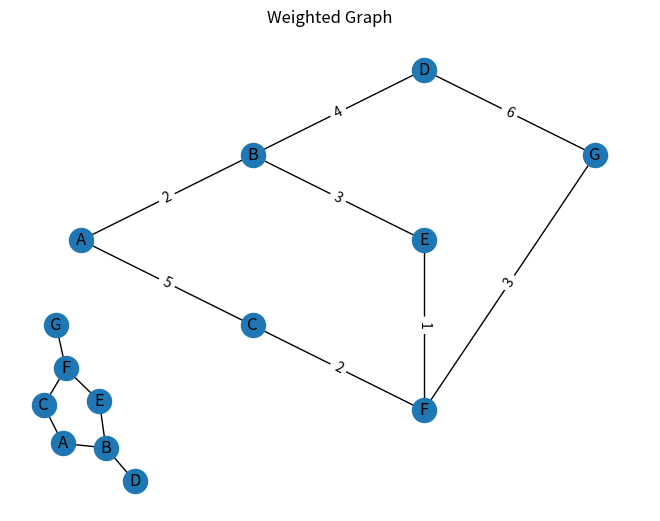
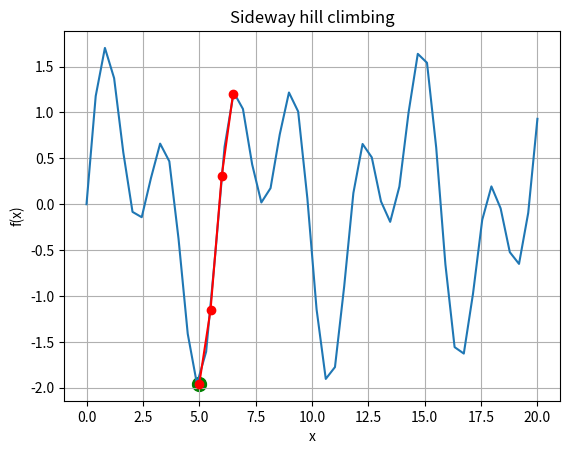
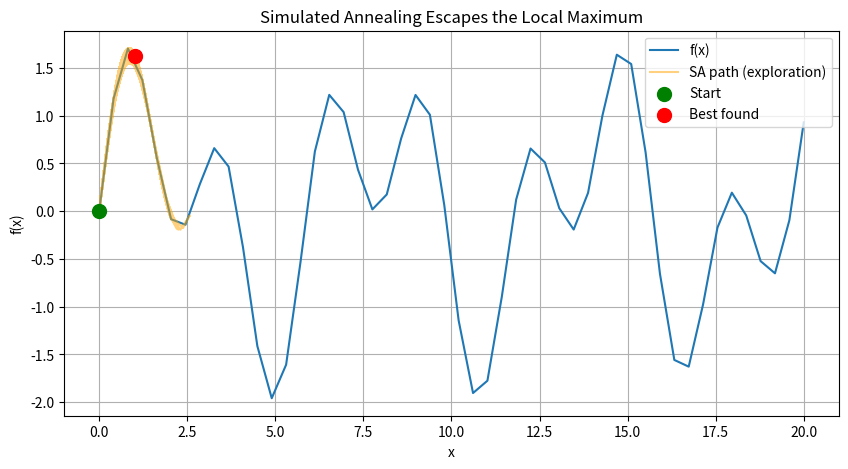

Source code (Python) for these figures, in order:
### First lets practice drawing the graphs:
graph = {
    'A': ['B', 'C'],
    'B': ['A', 'D', 'E'],
    'C': ['A', 'F'],
    'D': ['B'],
    'E': ['B', 'F'],
    'F': ['C', 'E', 'G'],
    'G': ['F']
}
for node, neighbors in graph.items():
    print(f"Node: {node} -> {neighbors}")

import networkx as nx
import matplotlib.pyplot as plt

G = nx.Graph()
for node, neighbors in graph.items():
    for n in neighbors:
        G.add_edge(node, n)

nx.draw(G, with_labels=True)
plt.title("Displaying a Graph")
# plt.show()

# First up are the uninformed Searches:
# ---------------------------------------------------------------------------------------
# Lets practice BFS: 
# ---------------------------------------------------------------------------------------
def b_reconstruct_path(goal:str, parents:dict[str,str]):
    curr = goal
    path = []
    while curr != None:
        path.append(curr)
        curr = parents[curr]
    path.reverse()
    return path

from collections import deque
def BFS(start:str, goal:str, graph:dict[str,list[str]]):
    visited = []
    parents = {start:None}
    frontier = deque([start])
    if start == goal:
        return b_reconstruct_path(goal, parents), visited

    while frontier:
        curr = frontier.popleft()

        if curr not in visited:
            visited.append(curr)

        childern = graph.get(curr,[])
        for child in childern:
            if child not in parents:
                parents[child] = curr
                visited.append(child)
                frontier.append(child)
                if child == goal:
                    return b_reconstruct_path(goal, parents), visited
    return None, visited

path, visited = BFS('A', 'G', graph)
print("BFS Traversal Order:", visited)
print("BFS Path Found:", path)
# Notes: With above version, i can easily calculate, depth, path, visited, etc all possible things in question.

# ---------------------------------------------------------------------------------------
# Now lets practice UCS:
def u_reconstruct_path(goal:str, parents:dict[str,tuple[int,str]]):
    curr = goal
    path = []
    while curr != None:
        path.append(curr)
        curr = parents[curr][1]
    path.reverse()
    return path

import heapq
def UCS(start:str, goal:str, graph:dict[str,list[int,str]]):
    visited = []
    parents = {start:(0,None)}
    frontier = [(0,start)]

    while frontier:
        cost, curr = heapq.heappop(frontier)

        if curr in visited:
            continue # Cheaper path already taken for this node
        visited.append(curr)

        if curr == goal:
            return u_reconstruct_path(goal, parents), visited

        childern = graph.get(curr, [])
        for c_cost, child in childern:
            total_cost = c_cost + cost
            if child not in parents or total_cost < parents[child][0]:
                parents[child] = (total_cost, curr)
                heapq.heappush(frontier, (total_cost, child))
    return None, visited
wgraph = {
        "S": [(1, "A"), (5, "B")],
        "A": [(1, "C")],
        "C": [(1, "G")],
        "B": [(1, "G")],
        "G": [],
    }
unweighted_view = {n: [c for _, c in edges] for n, edges in wgraph.items()}
print("UCS (cheapest)      :", UCS(start="S", goal="G", graph=wgraph))
print("BFS (fewest edges)  :", BFS(start="S", goal="G", graph=unweighted_view), "<- 2 edges but cost 6")

# ---------------------------------------------------------------------------------------
# Now finally DFS:
# Note that the structure of dfs is fundamentally different from above 2, so it will be tricky, but i will try to solve without checking older version
def d_reconstruct_path(goal:str, parents:dict[str,tuple[int,str]]):
    curr = goal
    path = []
    while curr != None:
        path.append(curr)
        curr = parents[curr]
    path.reverse()
    return path

def DFS(start:str, goal:str, graph:dict[str,list[str]]):
    visited = []
    parents = {}
    stack = [(start,None)]

    while start: 
        curr, parent = stack.pop()

        if curr in parents: 
            continue     # A node is making a loop, Check for it.
        parents[curr] = parent
        visited.append(curr)

        if curr == goal:
            return d_reconstruct_path(goal, parents), visited

        childern = graph.get(curr,[])
        for child, in reversed(childern):
            if child not in parents:
                stack.append((child,curr))
    return None, visited

path, visited = DFS(start='A', goal='G', graph=graph)
print("DFS Traversal Order:", visited)
print("DFS Path:", path)

# ---------------------------------------------------------------------------------------
# Not, in the notebooks but still worth doing, 
# The wildcard DLS, IDS will use this, so no need for IDS practice, just do DLS
def DLS(start:str, goal:str, max_depth:int, graph:dict[str,list[str]]):
    visited = []
    stack = [(start,[start])]
    cutoff = "False"

    while stack:
        curr, path = stack.pop()
        visited.append(curr)

        if curr == goal:
            return path, visited, "Found"

        childern = [c for c in graph.get(curr, []) if c not in path]
        length = len(path) - 1
        if length >= max_depth:
            cutoff = cutoff or bool(childern)
            continue 

        for child in reversed(childern):
            if child not in path:
                stack.append((child, path+ [child]))

    return None, visited, ("Depth Reached" if cutoff else "Failed")

dl_graph = {
        "S": ["A", "B"],
        "A": ["C", "D"],
        "B": ["G"],
        "C": ["E"],
        "D": ["A"],            # D -> A is a cycle
        "E": ["G"],
        "G": [],
    }
print("DLS limit=4:", DLS("S", "G", 4, dl_graph))
print("DLS limit=3:", DLS("S", "G", 3, dl_graph))
print("DLS limit=2:", DLS("S", "G", 2, dl_graph))
print("DLS limit=1:", DLS("S", "G", 1, dl_graph))

# Now the Informed Searches
# ---------------------------------------------------------------------------------------
# But first lets revise, how to display the graph:
i_graph = {
    'A': [('B', 2), ('C', 5)],
    'B': [('A', 2), ('D', 4), ('E', 3)],
    'C': [('A', 5), ('F', 2)],
    'D': [('B', 4), ('G', 6)],
    'E': [('B', 3), ('F', 1)],
    'F': [('C', 2), ('E', 1), ('G', 3)],
    'G': [('D', 6), ('F', 3)]
}

IG = nx.Graph()
for node in i_graph:
    for neighbor, cost in i_graph[node]:
        IG.add_edge(node, neighbor, weight=cost)
pos = {
    'A': (0, 2),
    'B': (2, 3),
    'C': (2, 1),
    'D': (4, 4),
    'E': (4, 2),
    'F': (4, 0),
    'G': (6, 3)
}
edge_labels = nx.get_edge_attributes(IG, 'weight')
nx.draw(IG,pos, with_labels=True)
nx.draw_networkx_edge_labels(IG,pos,edge_labels=edge_labels)
plt.title("Weighted Graph")
plt.show()

heuristic = {
    'A': 7,
    'B': 6,
    'C': 4,
    'D': 6,
    'E': 3,
    'F': 2,
    'G': 0
}

print("Heuristic values:")

for node, value in heuristic.items():
    print(f"h({node}) = {value}")



# ---------------------------------------------------------------------------------------
def a_reconstruct_path(goal:str, parents:dict[str,tuple[int,str]]):
    curr = goal
    total_cost = parents[goal][0]
    path = []
    while curr != None:
        path.append(curr)
        curr = parents[curr][1]
    path.reverse()
    return path, total_cost

def A_star(start:str, goal:str, graph:dict[str,list[str]], huristics_graph:dict[int]):
    visited = []
    parents = {start:(0,None)}
    frontier = [(0,0,start)]

    while frontier:
        f_val, g_val, curr = heapq.heappop(frontier)

        if curr in visited: # Cheaper Alternative Found and used already
            continue
        visited.append(curr)

        if curr == goal:
            path, cost = a_reconstruct_path(goal, parents)
            return path,cost, visited

        childern = graph.get(curr,[])
        for child, child_g_val in childern:
            child_h_val = int(huristics_graph.get(child))
            new_g = g_val + child_g_val
            new_f = new_g + child_h_val

            if child not in parents or new_g < parents[child][0]:
                parents[child] = (new_g, curr)
                heapq.heappush(frontier, (new_f,new_g,child))
    return None, -1, visited

astar_path, Acost, visited = A_star(
    'A',
    'G',
    i_graph, 
    heuristic
    )

print("A* Search Path:", astar_path)
print("Path Cost:", Acost)

# ---------------------------------------------------------------------------------------
# Finally the Greedy
def Greedy(start:str, goal:str,graph:dict[str,list[str]], huristics_graph:dict[int]):
    visited = []
    parents = {start:(0,None)}
    frontier = [(0,start)]

    while frontier:
        cost, curr = heapq.heappop(frontier)

        if curr in visited: 
            continue
        visited.append(curr)

        if curr == goal: 
            path, _cost = a_reconstruct_path(goal, parents)
            return path, _cost, visited

        childern = graph.get(curr,[])
        for child, _ in childern:
            child_cost = huristics_graph.get(child)
            if  child not in parents: 
                parents[child] = (child_cost + cost ,curr)
                heapq.heappush(frontier, (child_cost, child))
    return None, -1, visited

g_path, g_cost, visited = Greedy(
    'A',
    'G',
    i_graph, 
    heuristic
    )

print("Greedy Search Path:", g_path)
print("Path Cost:", g_cost)


# ---------------------------------------------------------------------------------------
# Now, starting local searches: 
import numpy as np
domain = (0,20)
def f(x): 
    return np.sin(x) + np.sin(2.2 * x)



# ---------------------------------------------------------------------------------------
# For the hill climbing lets do sideway steps one
def best_neighbor(f, curr, step, domain):
    candidates = [curr+step, curr-step]
    candidates = [c for c in candidates if domain[0] <= c <= domain[1]]
    best = max(candidates, key=f)
    return best

def sideway_hill_climbing(f, start, domain, step=0.5, max_iterations = 1000, max_sideway = 10):
    curr = start
    path = [curr]
    sideway = 0

    for _ in range(max_iterations):
        next = best_neighbor(f, curr, step, domain)

        if f(next) < f(curr):
            break
        if f(next) == f(curr):
            if sideway >= max_sideway:
                break
            sideway += 1
        else:
            sideway = 0
        curr = next
        path.append(curr)

    return curr, f(curr), path

sstart = 5.0
max_, max_val, path  = sideway_hill_climbing(f, sstart, domain)

x_values = np.linspace(domain[0], domain[1])
y_values = f(x_values)
plt.plot(x_values, y_values, label="f(x)")
plt.plot(path ,[f(p) for p in path], "ro-",label="Path")
plt.scatter(sstart, f(sstart), s=100, color="Green", label= "Start")
plt.xlabel('x')
plt.ylabel('f(x)')
plt.title("Sideway hill climbing")
plt.grid()
plt.show()


# finally the simulated_anneling
import random
def simulated_anneling(f, start, domain, step=0.5, tempreture = 10, cooling_rate = .995, max_iterations = 1000):
    visited = [start]
    curr = start
    temp = tempreture
    best, best_val = curr, f(curr)
    for _ in range(max_iterations):
        next = curr + random.uniform(-step,step)
        next = min(max( next , domain[0]), domain[1])

        delta = f(next) - f(curr)
        if delta > 0  or random.random() < np.exp(delta/temp):
            curr = next
            visited.append(curr)
            if f(curr) > f(best):
                best, best_val = curr, f(curr)
        temp *= cooling_rate

    return curr, f(curr), visited

# Run Simulated Annealing from the SAME trapped starting point as Hill-Climbing
random.seed(7)
start_x = 0
domain_ = (0,20)
best_x, best_val, sa_path = simulated_anneling(f, start_x, domain_)

print(f"Started at x = {start_x}")
print(f"Simulated Annealing found x = {best_x:.3f}, f(x) = {best_val:.3f}")

plt.figure(figsize=(10, 5))
plt.plot(x_values, y_values, label="f(x)")
plt.plot(sa_path, [f(p) for p in sa_path], color='orange', alpha=0.5, label="SA path (exploration)")
plt.scatter([start_x], [f(start_x)], color='green', s=100, zorder=5, label="Start")
plt.scatter([best_x], [best_val], color='red', s=100, zorder=5, label="Best found")
plt.xlabel("x")
plt.ylabel("f(x)")
plt.title("Simulated Annealing Escapes the Local Maximum")
plt.legend()
plt.grid(True)
plt.show()
